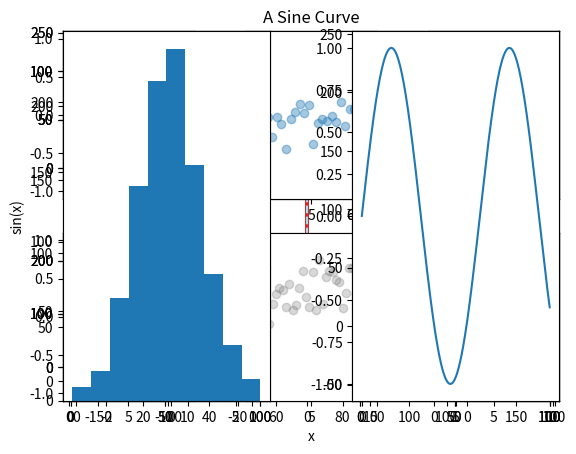

This chart was generated by the following Python code: (Note: this script raises an exception after producing the figure.)
## Import NumPy Package ##
import numpy as np

## Import Pandas Package ##
import pandas as pd

## Import Matplotlib Package ##
import matplotlib.pyplot as plt

## Simple Line Plots ##
x = np.linspace(0, 10, 1000)
plt.plot(x, np.sin(x))
plt.plot(x, np.cos(x))

y = 2*x
plt.plot(x, y)

# Adjusting the Plot: Line Colors
plt.plot(x, np.sin(x-0), color = "lightblue") # specify color by name
plt.plot(x, np.sin(x-0), color = "orange") 

# Adjusting the Plot: Line Styles
plt.plot(x, x+0, linestyle = "solid")
plt.plot(x, x+1, linestyle = "dashed")
plt.plot(x, x+2, linestyle = "dashdot")
plt.plot(x, x+3, linestyle = "dotted")

# Adjusting the Plot: Axes Limits
plt.plot(x, np.sin(x))

plt.plot(x, np.sin(x))
plt.xlim(-1, 11)
plt.ylim(-1.5, 1.5)

plt.plot(x, np.sin(x))
plt.axis([-3, 13, -2, 2])

plt.plot(x, np.sin(x))
plt.axis("tight")

plt.plot(x, np.sin(x))
plt.axis("equal")

# Adjusting the Plot: Labeling Plots
plt.plot(x, np.sin(x))
plt.title("A Sine Curve")
plt.xlabel("x")
plt.ylabel("sin(x)")

# Adjusting the Plot: Legend
plt.plot(x, np.sin(x), color = "lightblue", label = "sin(x)")
plt.plot(x, np.cos(x), color = "orange", label = "cos(x)")
plt.axis("equal")
plt.legend()


## Simple Scatter Plots ##
x = np.linspace(0, 10, 30)
y = np.sin(x)

# Adjusting the Plot: Marker style
plt.plot(x, y, "o", color = "black")
plt.plot(x, y, ".", color = "black")
plt.plot(x, y, "x", color = "black")
plt.plot(x, y, "+", color = "black")
plt.plot(x, y, "s", color = "black")
plt.plot(x, y, "d", color = "black")


# scatter plots with plt.scatter
plt.scatter(x, y, marker = "o")

np.random.seed(seed=0)
x = np.random.normal(size = 100)
y = np.random.normal(size = 100)

plt.scatter(x, y, c = "orange", s = 50, alpha = 0.3)

plt.axvline(x=0, color = "lightblue", linestyle = "dashed") # to add vertical line
plt.axhline(y=1, color = "lightgreen") # to add horizontal line


## Histograms ##
np.random.seed(seed=0)
data = np.random.normal(size = 1000)
plt.hist(data)

x1 = np.random.normal(0, 0.8, 1000)
x2 = np.random.normal(-2, 1, 1000)
x3 = np.random.normal(3, 2, 1000)

plt.hist(x1, bins = 40, alpha = 0.3, color = "blue")
plt.hist(x2, bins = 40, alpha = 0.3, color = "red")
plt.hist(x3, bins = 40, alpha = 0.3, color = "green")


## Multiple Subplots ## 
x = np.linspace(0, 10, 1000)

plt.subplot(2, 3, 1)
plt.plot(x, np.sin(x-0), color = "blue")
plt.subplot(2, 3, 2)
plt.plot(x, np.sin(x-1), color = "green")
plt.subplot(2, 3, 3)
plt.plot(x, np.sin(x-2), color = "red") 
plt.subplot(2, 3, 4)
plt.plot(x, np.sin(x-3), color = "pink") 
plt.subplot(2, 3, 5)
plt.plot(x, np.sin(x-4), color = "orange")
plt.subplot(2, 3, 6)
plt.plot(x, np.sin(x-5), color = "skyblue") 

# adujst spacing between plots
plt.subplots_adjust(hspace = 0.2, wspace = 0.4)
plt.subplot(2, 3, 1)
plt.plot(x, np.sin(x-0), color = "blue")
plt.subplot(2, 3, 2)
plt.plot(x, np.sin(x-1), color = "green")
plt.subplot(2, 3, 3)
plt.plot(x, np.sin(x-2), color = "red") 
plt.subplot(2, 3, 4)
plt.plot(x, np.sin(x-3), color = "pink") 
plt.subplot(2, 3, 5)
plt.plot(x, np.sin(x-4), color = "orange")
plt.subplot(2, 3, 6)
plt.plot(x, np.sin(x-5), color = "skyblue") 


## Advanced subplots ##
df=pd.DataFrame({"x": range(1,101), 
                 "y": np.random.randn(100)*15+range(1,101), 
                 "z": (np.random.randn(100)*15+range(1,101))*2})

# Example 1
# 2 rows and 2 columns
# The first plot is on row 1, and is spread all along the 2 columns
plt.subplot2grid((2, 2), (0, 0), colspan=2)
plt.scatter("x", "y", data=df, marker="o", alpha=0.4)
# The second plot is on row 2, spread on first 1 column
plt.subplot2grid((2, 2), (1, 0), colspan=1)
plt.scatter("x", "z", data=df, marker="o", color="grey", alpha=0.3)
# The last plot is on row 2, spread on remining 1 column
plt.subplot2grid((2, 2), (1, 1), colspan=1)
plt.scatter("x", "z", data=df, marker="o", color="orange", alpha=0.3)

# Example 2
# 2 rows and 4 columns
# The first plot is on row 1, and is spread all along the 4 columns
plt.subplot2grid((2, 4), (0, 0), colspan=4)
plt.scatter("x", "y", data=df, marker="o", alpha=0.4)
# The second plot is on row 2, spread on 3 columns
plt.subplot2grid((2, 4), (1, 0), colspan=3)
plt.scatter("x", "z", data=df, marker="o", color="grey", alpha=0.3)
# The last plot is on row 1, spread on 1 column
plt.subplot2grid((2, 4), (1, 3), colspan=1)
plt.scatter("x", "z", data=df, marker="o", color="orange", alpha=0.3)
 
#Example 3
# 2 rows and 2 columns
plt.subplot2grid((2, 2), (0, 0), colspan=1)
plt.scatter("x", "y", data=df, marker="o", alpha=0.4)
plt.subplot2grid((2, 2), (1, 0), colspan=1)
plt.scatter("x", "z", data=df, marker="o", color="grey", alpha=0.3)
plt.subplot2grid((2, 2), (0, 1), rowspan=2)
plt.scatter("x", "z", data=df, marker="o", color="orange", alpha=0.3)


## Stylesheets ##
x = np.linspace(0, 10, 1000)
np.random.seed(0)
data = np.random.normal(size=1000)

plt.subplot(1, 2, 1)
plt.hist(data)
plt.subplot(1, 2, 2)
plt.plot(x, np.sin(x))

plt.style.available

with plt.style.context("seaborn-whitegrid"):
    plt.subplot(1, 2, 1)
    plt.hist(data)
    plt.subplot(1, 2, 2)
    plt.plot(x, np.sin(x))

with plt.style.context("seaborn-dark"):
    plt.subplot(1, 2, 1)
    plt.hist(data)
    plt.subplot(1, 2, 2)
    plt.plot(x, np.sin(x))

with plt.style.context("dark_background"):
    plt.subplot(1, 2, 1)
    plt.hist(data)
    plt.subplot(1, 2, 2)
    plt.plot(x, np.sin(x))

with plt.style.context("ggplot"):
    plt.subplot(1, 2, 1)
    plt.hist(data)
    plt.subplot(1, 2, 2)
    plt.plot(x, np.sin(x))
    

